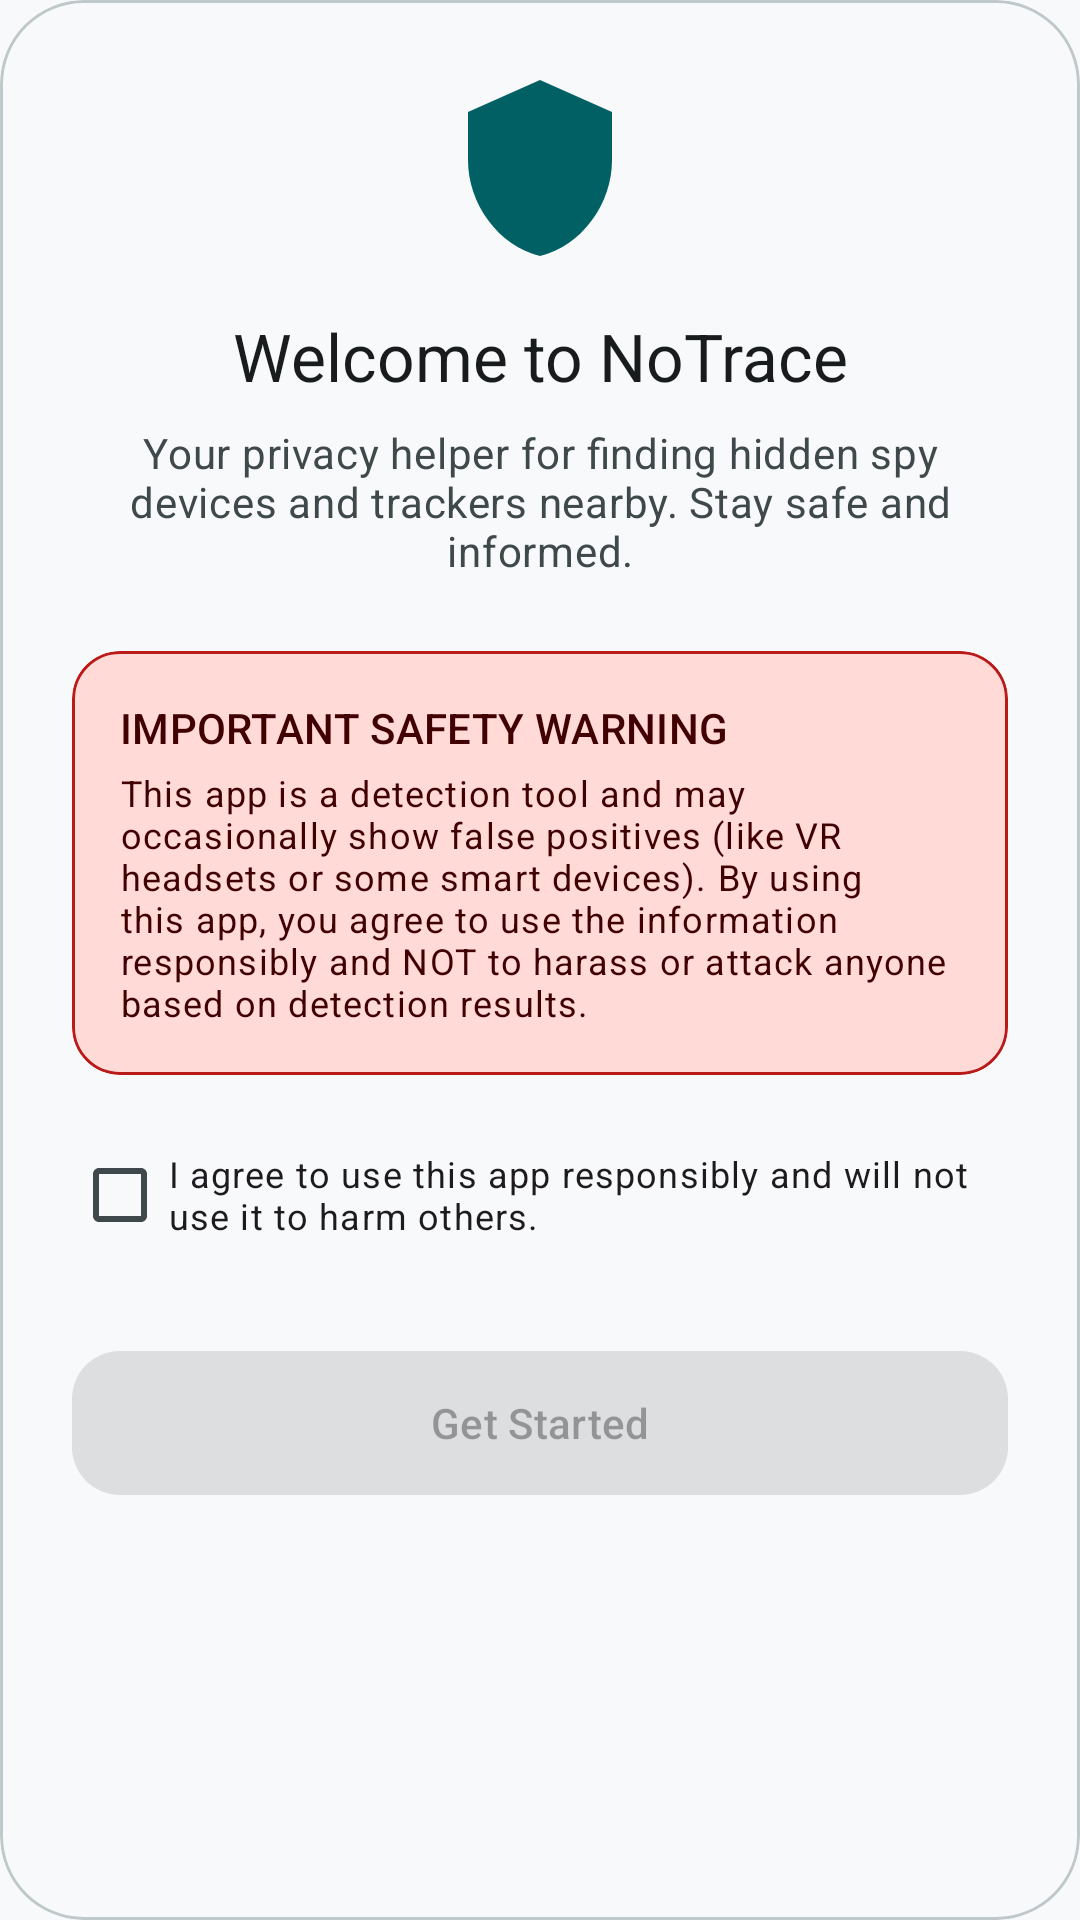

Reconstruct the res/layout file that produces this screen, plus the resources it refers to.
<!-- AndroidManifest.xml: application theme Theme.SpyDetector -->
<!-- res/layout/dialog_onboarding.xml -->
<?xml version="1.0" encoding="utf-8"?>
<com.google.android.material.card.MaterialCardView
    xmlns:android="http://schemas.android.com/apk/res/android"
    xmlns:app="http://schemas.android.com/apk/res-auto"
    android:layout_width="match_parent"
    android:layout_height="wrap_content"
    app:cardCornerRadius="28dp"
    app:cardElevation="0dp"
    app:cardBackgroundColor="?attr/colorSurface">

    <ScrollView
        android:layout_width="match_parent"
        android:layout_height="wrap_content">

        <LinearLayout
            android:layout_width="match_parent"
            android:layout_height="wrap_content"
            android:orientation="vertical"
            android:padding="24dp">

            <ImageView
                android:layout_width="64dp"
                android:layout_height="64dp"
                android:layout_gravity="center"
                android:src="@drawable/ic_notification_shield"
                app:tint="?attr/colorPrimary" />

            <TextView
                android:id="@+id/tv_title"
                android:layout_width="match_parent"
                android:layout_height="wrap_content"
                android:layout_marginTop="16dp"
                android:gravity="center"
                android:text="@string/onboarding_title"
                android:textAppearance="?textAppearanceTitleLarge"
                android:textColor="?attr/colorOnSurface" />

            <TextView
                android:id="@+id/tv_description"
                android:layout_width="match_parent"
                android:layout_height="wrap_content"
                android:layout_marginTop="8dp"
                android:gravity="center"
                android:text="@string/onboarding_description"
                android:textAppearance="?textAppearanceBodyMedium"
                android:textColor="?attr/colorOnSurfaceVariant" />

            <com.google.android.material.card.MaterialCardView
                android:layout_width="match_parent"
                android:layout_height="wrap_content"
                android:layout_marginTop="24dp"
                app:cardCornerRadius="16dp"
                app:cardElevation="0dp"
                app:strokeWidth="1dp"
                app:strokeColor="?attr/colorError"
                app:cardBackgroundColor="?attr/colorErrorContainer">

                <LinearLayout
                    android:layout_width="match_parent"
                    android:layout_height="wrap_content"
                    android:orientation="vertical"
                    android:padding="16dp">

                    <TextView
                        android:layout_width="match_parent"
                        android:layout_height="wrap_content"
                        android:text="@string/onboarding_warning_title"
                        android:textAppearance="?textAppearanceLabelLarge"
                        android:textColor="?attr/colorOnErrorContainer"
                        android:textAllCaps="true" />

                    <TextView
                        android:layout_width="match_parent"
                        android:layout_height="wrap_content"
                        android:layout_marginTop="4dp"
                        android:text="@string/onboarding_warning_text"
                        android:textAppearance="?textAppearanceBodySmall"
                        android:textColor="?attr/colorOnErrorContainer" />

                </LinearLayout>
            </com.google.android.material.card.MaterialCardView>

            <com.google.android.material.checkbox.MaterialCheckBox
                android:id="@+id/cb_agree"
                android:layout_width="match_parent"
                android:layout_height="wrap_content"
                android:layout_marginTop="16dp"
                android:text="@string/onboarding_agreement_checkbox"
                android:textAppearance="?textAppearanceBodySmall" />

            <com.google.android.material.button.MaterialButton
                android:id="@+id/btn_accept"
                android:layout_width="match_parent"
                android:layout_height="56dp"
                android:layout_marginTop="24dp"
                android:enabled="false"
                android:text="@string/onboarding_button_accept"
                app:cornerRadius="16dp" />

        </LinearLayout>
    </ScrollView>
</com.google.android.material.card.MaterialCardView>
<!-- resources referenced by this layout -->
<resources>
  <!-- drawable ic_notification_shield (drawable) -->
  <?xml version="1.0" encoding="utf-8"?>
  <vector xmlns:android="http://schemas.android.com/apk/res/android"
      android:width="24dp"
      android:height="24dp"
      android:viewportWidth="24"
      android:viewportHeight="24">
      
      <path
          android:fillColor="#FFFFFF"
          android:pathData="M12,1L3,5v6c0,5.55 3.84,10.74 9,12c5.16,-1.26 9,-6.45 9,-12V5L12,1z"/>
      
      <path
          android:fillColor="#00000000"
          android:pathData="M12,8c-2.21,0 -4,1.79 -4,4s1.79,4 4,4 4,-1.79 4,-4 -1.79,-4 -4,-4zM12,14c-1.1,0 -2,-0.9 -2,-2s0.9,-2 2,-2 2,0.9 2,2 -0.9,2 -2,2z"/>
  </vector>
  <string name="onboarding_agreement_checkbox">I agree to use this app responsibly and will not use it to harm others.</string>
  <string name="onboarding_button_accept">Get Started</string>
  <string name="onboarding_description">Your privacy helper for finding hidden spy devices and trackers nearby. Stay safe and informed.</string>
  <string name="onboarding_title">Welcome to NoTrace</string>
  <string name="onboarding_warning_text">This app is a detection tool and may occasionally show false positives (like VR headsets or some smart devices). By using this app, you agree to use the information responsibly and NOT to harass or attack anyone based on detection results.</string>
  <string name="onboarding_warning_title">Important Safety Warning</string>
  <color name="md_theme_light_primary">#006064</color>
  <color name="md_theme_light_onPrimary">#FFFFFF</color>
  <color name="md_theme_light_primaryContainer">#E0F7FA</color>
  <color name="md_theme_light_onPrimaryContainer">#001F24</color>
  <color name="md_theme_light_secondary">#0277BD</color>
  <color name="md_theme_light_onSecondary">#FFFFFF</color>
  <color name="md_theme_light_secondaryContainer">#E1F5FE</color>
  <color name="md_theme_light_onSecondaryContainer">#012948</color>
  <color name="md_theme_light_tertiary">#0091EA</color>
  <color name="md_theme_light_onTertiary">#FFFFFF</color>
  <color name="md_theme_light_tertiaryContainer">#E0F2F1</color>
  <color name="md_theme_light_onTertiaryContainer">#001B2E</color>
  <color name="md_theme_light_error">#BA1A1A</color>
  <color name="md_theme_light_onError">#FFFFFF</color>
  <color name="md_theme_light_errorContainer">#FFDAD6</color>
  <color name="md_theme_light_onErrorContainer">#410002</color>
  <color name="md_theme_light_background">#F8F9FA</color>
  <color name="md_theme_light_onBackground">#191C1D</color>
  <color name="md_theme_light_surface">#F8F9FA</color>
  <color name="md_theme_light_onSurface">#191C1D</color>
  <color name="md_theme_light_surfaceVariant">#DBE4E6</color>
  <color name="md_theme_light_onSurfaceVariant">#3F484A</color>
  <color name="md_theme_light_surfaceContainerLowest">#FFFFFF</color>
  <color name="md_theme_light_surfaceContainerLow">#F2F4F5</color>
  <color name="md_theme_light_surfaceContainer">#ECF0F1</color>
  <color name="md_theme_light_surfaceContainerHigh">#E6EBEC</color>
  <color name="md_theme_light_surfaceContainerHighest">#E1E6E8</color>
  <color name="md_theme_light_outline">#6F797B</color>
  <color name="md_theme_light_outlineVariant">#BFC8CA</color>
  <color name="md_theme_light_inverseSurface">#2E3132</color>
  <color name="md_theme_light_inverseOnSurface">#EFF1F1</color>
  <color name="md_theme_light_inversePrimary">#00D4EC</color>
</resources>
